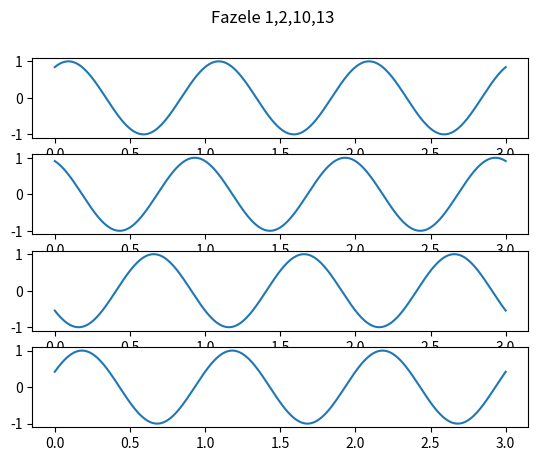
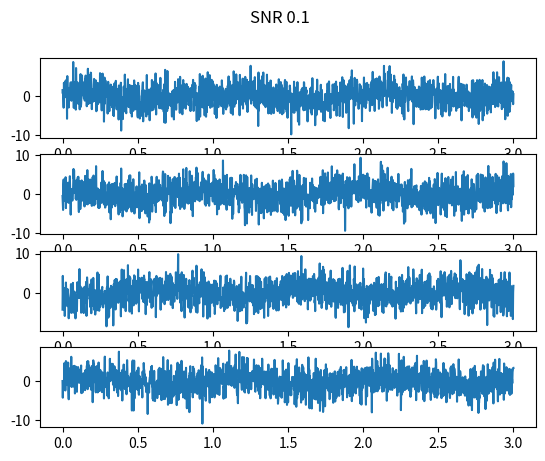
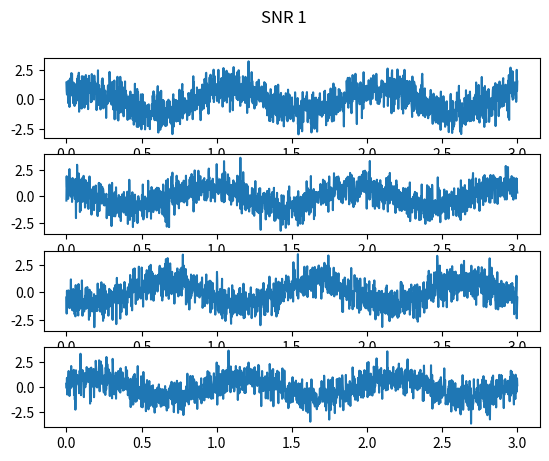
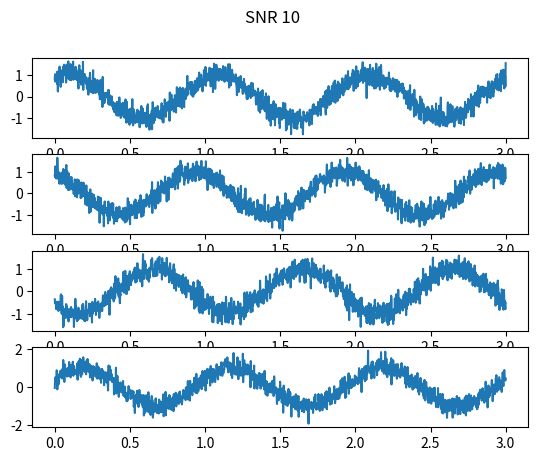
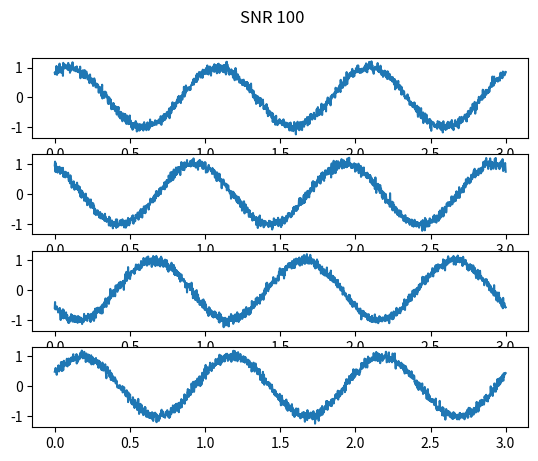

Generate these figures, in order, with matplotlib:
import matplotlib.pyplot as plt
import numpy as np
from matplotlib.backends.backend_pdf import PdfPages

pdf = []
pdfDoc = PdfPages('p02.pdf')

fig, axs = plt.subplots(4)

phi = [1, 2, 10, 13]

t = np.linspace(0, 3, 1600)
s = np.sin(2*np.pi*1600*t)

signals = []

for i in range(len(phi)):
    s_el = np.sin(2*np.pi*1600*t + phi[i])
    axs[i].plot(t, s_el)
    signals.append(s_el)
    

fig.suptitle(f'Fazele {",".join([str(i) for i in phi])}')

pdf.append(fig)

snrs = [0.1, 1, 10, 100]



for i in range(len(snrs)):
    fig, axs = plt.subplots(len(signals))
    fig.suptitle(f"SNR {snrs[i]}")
    
    for j in range(len(signals)):
        noised_signal = [x for x in signals[j]]
        
        noise = np.random.normal(0, 1, len(t))
        gamma = np.sqrt(np.linalg.norm(noised_signal) / (np.linalg.norm(noise) * snrs[i]))
        noised_signal = noised_signal + noise * gamma
        axs[j].plot(t, noised_signal)
    pdf.append(fig)
    


for page in pdf:
    pdfDoc.savefig(page)
pdfDoc.close()
